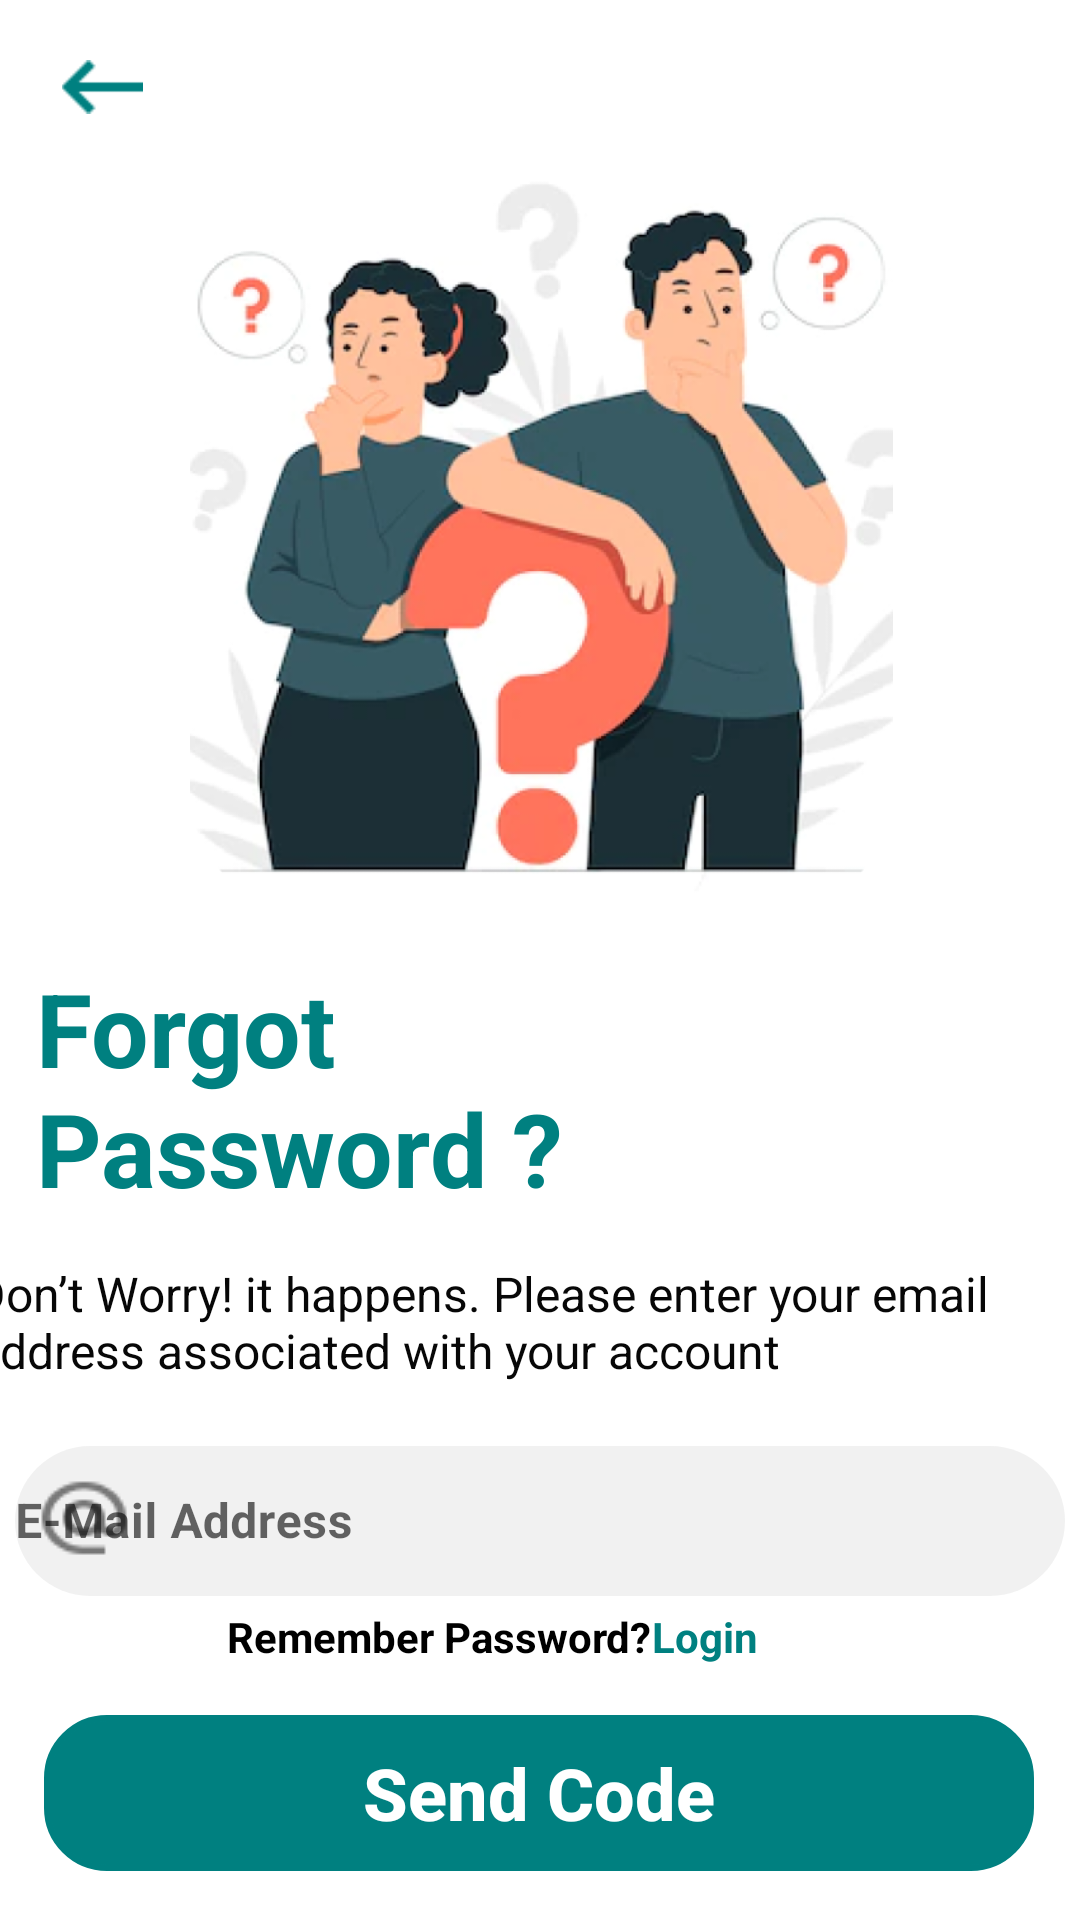

Write the Android layout XML for this screen, with the resource values it uses.
<!-- AndroidManifest.xml: application theme Theme.Design.Light.NoActionBar -->
<!-- res/layout/fragment_forget_password.xml -->
<?xml version="1.0" encoding="utf-8"?>
<layout
    xmlns:android="http://schemas.android.com/apk/res/android"
    xmlns:tools="http://schemas.android.com/tools"
    xmlns:app="http://schemas.android.com/apk/res-auto"
    android:id="@+id/FORGET">

    <androidx.constraintlayout.widget.ConstraintLayout
        android:layout_width="match_parent"
        android:layout_height="match_parent"
        tools:context=".ui.Authentication.ForgetPassword.ForgetPasswordFragment"
        android:background="#FFFFFF">


        <ImageView
            android:id="@+id/imageView"
            android:layout_width="391dp"
            android:layout_height="269dp"
            android:layout_marginTop="36dp"
            app:layout_constraintEnd_toEndOf="parent"
            app:layout_constraintStart_toStartOf="parent"
            app:layout_constraintTop_toTopOf="parent"
            app:srcCompat="@drawable/forgetpass" />

        <TextView
            android:id="@+id/textView"
            android:layout_width="201dp"
            android:layout_height="wrap_content"
            android:layout_marginTop="15dp"
            android:maxLines="2"
            android:text="@string/forgot_password"
            android:textColor="#008080"
            android:textSize="34sp"
            android:textStyle="bold"
            app:layout_constraintEnd_toEndOf="parent"
            app:layout_constraintHorizontal_bias="0.076"
            app:layout_constraintStart_toStartOf="parent"
            app:layout_constraintTop_toBottomOf="@+id/imageView" />

        <TextView
            android:id="@+id/textView13"
            android:layout_width="378dp"
            android:layout_height="wrap_content"
            android:layout_marginTop="15dp"
            android:text="@string/don_t_worry_it_happens_please_enter_your_email_address_associated_with_your_account"
            android:textColor="#070707"
            android:textSize="16sp"
            app:layout_constraintEnd_toEndOf="parent"
            app:layout_constraintHorizontal_bias="0.515"
            app:layout_constraintStart_toStartOf="parent"
            app:layout_constraintTop_toBottomOf="@+id/textView" />

        <com.google.android.material.textfield.TextInputLayout
            android:id="@+id/forgetemailX"
            android:layout_width="wrap_content"
            android:layout_height="wrap_content"
            android:layout_marginTop="10dp"
            android:hint="@string/e_mail_address"
            app:endIconMode="clear_text"
            app:errorTextColor="#EF0C0C"
            app:hintTextColor="#008080"
            app:layout_constraintEnd_toEndOf="parent"
            app:layout_constraintHorizontal_bias="0.491"
            app:layout_constraintStart_toStartOf="parent"
            app:layout_constraintTop_toBottomOf="@+id/textView13"
            app:startIconDrawable="@drawable/email"
            app:startIconTint="@null">

            <com.google.android.material.textfield.TextInputEditText
                android:id="@+id/forgetemail"
                style="@style/MyHintTextStyle"
                android:layout_width="350dp"
                android:layout_height="50dp"
                android:layout_marginTop="31dp"
                android:background="@drawable/et_style"
                android:backgroundTint="#5CD9D9D9"
                android:drawablePadding="10dp"
                android:inputType="textEmailAddress"
                android:paddingRight="10dp"
                app:layout_constraintEnd_toEndOf="parent"
                app:layout_constraintStart_toStartOf="parent"
                app:layout_constraintTop_toBottomOf="@+id/textView" />

        </com.google.android.material.textfield.TextInputLayout>

        <TextView
            android:id="@+id/textView4"
            android:layout_width="wrap_content"
            android:layout_height="wrap_content"
            android:layout_marginTop="4dp"
            android:text="@string/remember_password"
            android:textColor="#000000"
            android:textStyle="bold"
            app:layout_constraintEnd_toEndOf="parent"
            app:layout_constraintHorizontal_bias="0.347"
            app:layout_constraintStart_toStartOf="parent"
            app:layout_constraintTop_toBottomOf="@+id/forgetemailX" />

        <Button
            android:id="@+id/send_code"
            android:layout_width="330dp"
            android:layout_height="52dp"
            android:background="@drawable/button"
            android:backgroundTint="#008080"
            android:text="@string/send_code"
            android:textAllCaps="false"
            android:textColor="@color/white"
            android:textSize="24sp"
            android:textStyle="bold"
            app:cornerRadius="30dp"
            app:layout_constraintBottom_toBottomOf="parent"
            app:layout_constraintEnd_toEndOf="parent"
            app:layout_constraintHorizontal_bias="0.493"
            app:layout_constraintStart_toStartOf="parent"
            app:layout_constraintTop_toBottomOf="@+id/textView4" />

        <TextView
            android:id="@+id/loginbtn"
            android:layout_width="wrap_content"
            android:layout_height="wrap_content"
            android:text="@string/login"
            android:textColor="#008080"
            android:textStyle="bold"
            app:layout_constraintBaseline_toBaselineOf="@+id/textView4"
            app:layout_constraintEnd_toEndOf="parent"
            app:layout_constraintHorizontal_bias="0.0"
            app:layout_constraintStart_toEndOf="@+id/textView4" />

        <ImageView
            android:id="@+id/imageView5"
            android:layout_width="28dp"
            android:layout_height="18dp"
            android:layout_marginStart="20dp"
            android:layout_marginTop="20dp"
            app:layout_constraintEnd_toEndOf="parent"
            app:layout_constraintHorizontal_bias="0.0"
            app:layout_constraintStart_toStartOf="parent"
            app:layout_constraintTop_toTopOf="parent"
            app:srcCompat="@drawable/greenback" />


    </androidx.constraintlayout.widget.ConstraintLayout>
</layout>
<!-- resources referenced by this layout -->
<resources>
  <color name="white">#FFFFFFFF</color>
  <!-- drawable button (drawable) -->
  <?xml version="1.0" encoding="utf-8"?>
  <shape xmlns:android="http://schemas.android.com/apk/res/android" android:shape="rectangle">
      <stroke
          android:width="2dp"
          android:color="#008080" />
      <corners android:radius="20dp"/>
  </shape>
  <!-- drawable email: png bitmap (drawable, 1262 bytes) -->
  <!-- drawable et_style (drawable) -->
  <?xml version="1.0" encoding="utf-8"?>
  <shape xmlns:android="http://schemas.android.com/apk/res/android" android:shape="rectangle">
  
      <corners android:radius="30dp"/>
  </shape>
  <!-- drawable forgetpass: png bitmap (drawable-v24, 244570 bytes) -->
  <!-- drawable greenback: png bitmap (drawable-v24, 176 bytes) -->
  <string name="don_t_worry_it_happens_please_enter_your_email_address_associated_with_your_account">Don’t Worry! it happens. Please enter your email address associated with your account</string>
  <string name="e_mail_address">E-Mail Address</string>
  <string name="forgot_password">Forgot Password ?</string>
  <string name="login">Login</string>
  <string name="remember_password">Remember Password?</string>
  <string name="send_code">Send Code</string>
  <style name="MyHintTextStyle" parent="TextAppearance.MaterialComponents.Subtitle1">
          <item name="android:textStyle">bold</item>
          <item name="android:textColor">#80000000</item>
  
      </style>
</resources>
